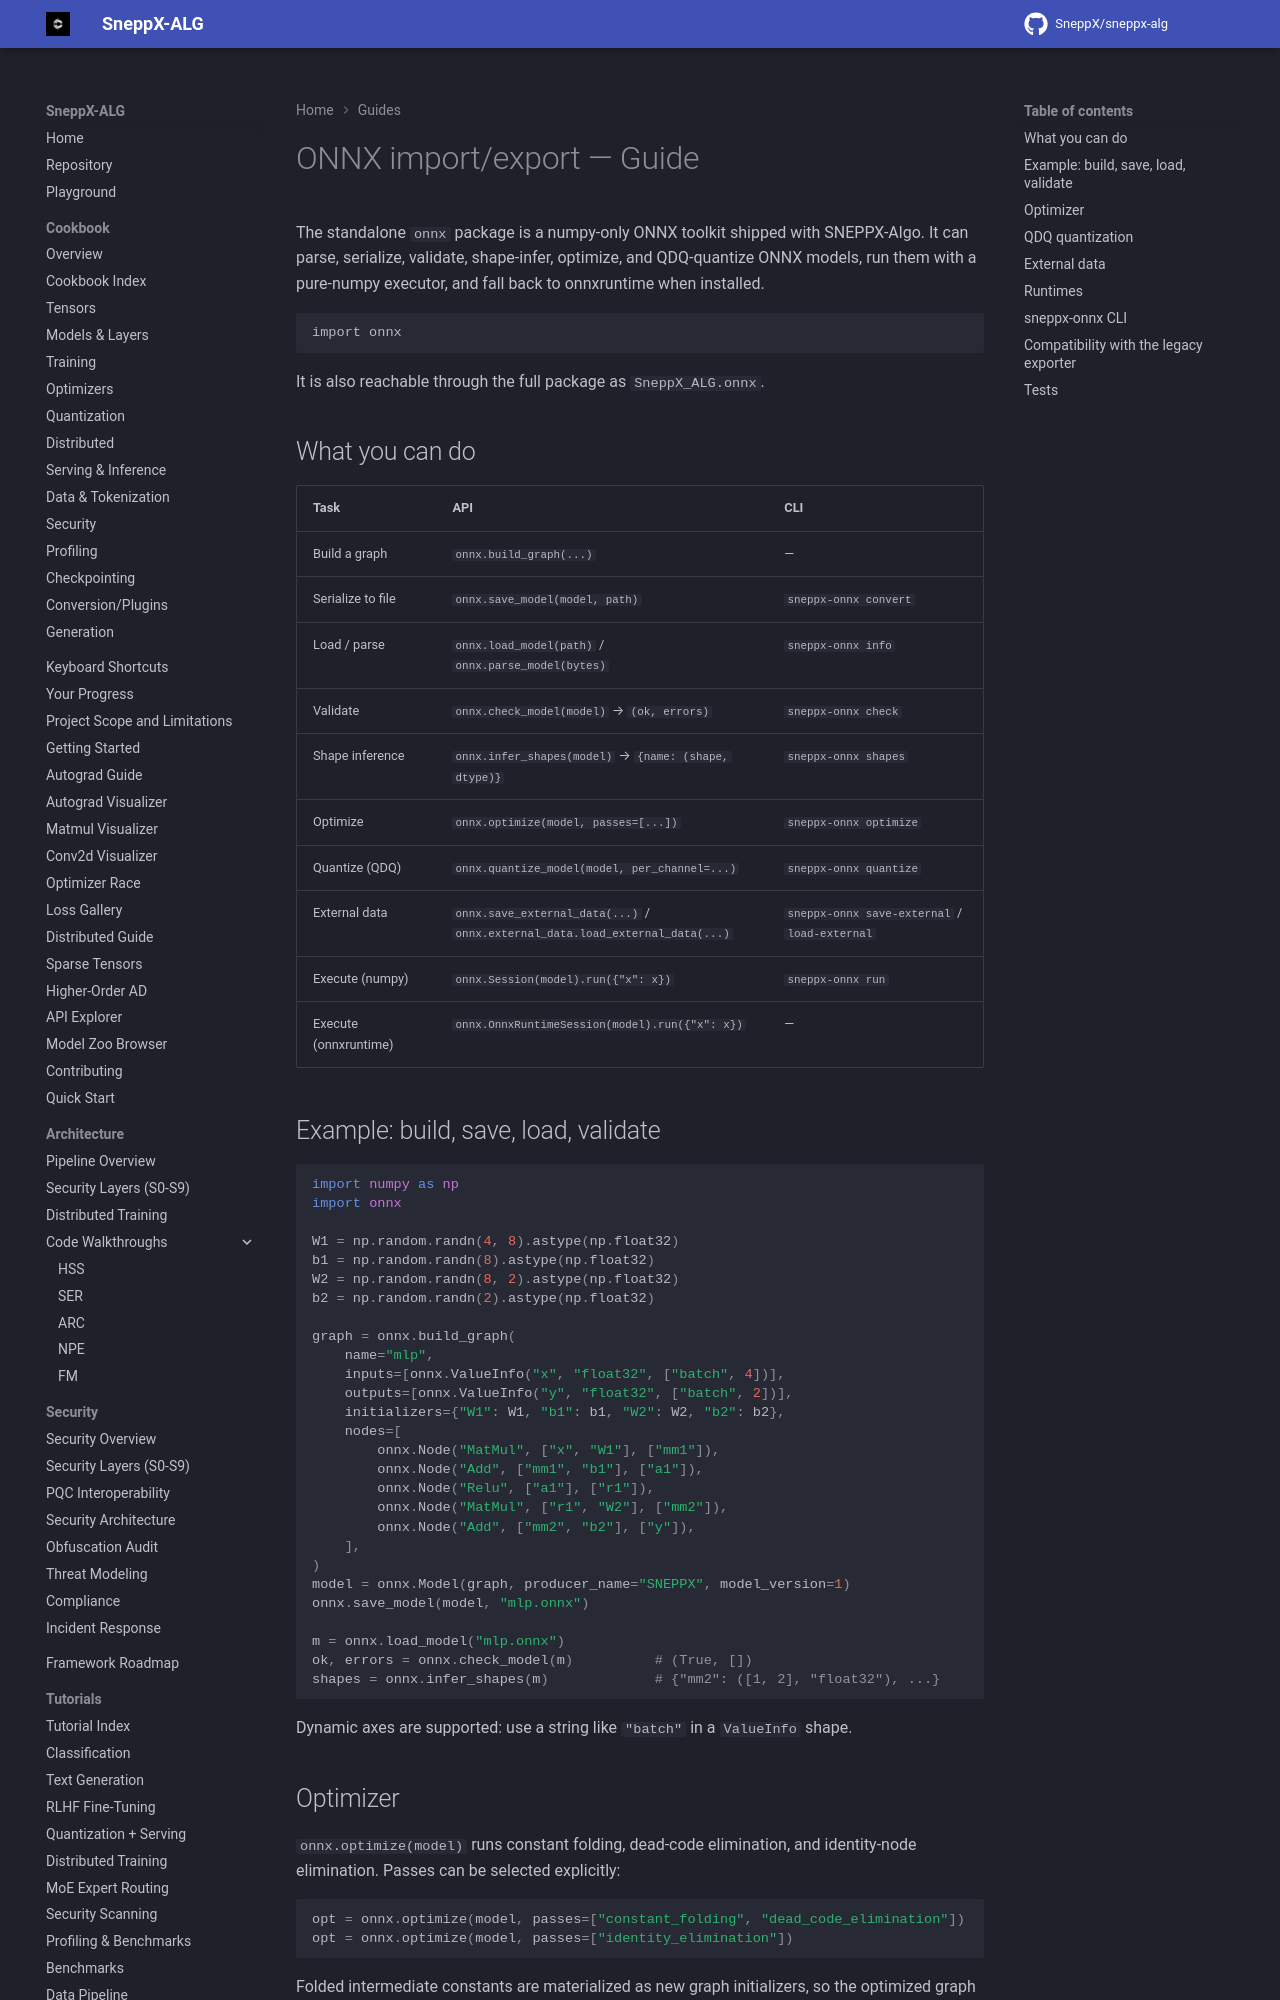

repository: SneppX/sneppx-alg · page: 1.5.2/guide/onnx/index.html · generator: mkdocs

---
description: "Import, export, validate and optimize ONNX models with the NumPy-only ONNX toolkit that ships with SneppX-ALG."
---

# ONNX import/export — Guide

The standalone `onnx` package is a numpy-only ONNX toolkit shipped with SNEPPX-Algo.
It can parse, serialize, validate, shape-infer, optimize, and QDQ-quantize ONNX
models, run them with a pure-numpy executor, and fall back to onnxruntime when
installed.

```
import onnx
```

It is also reachable through the full package as `SneppX_ALG.onnx`.

## What you can do

| Task | API | CLI |
|------|-----|-----|
| Build a graph | `onnx.build_graph(...)` | — |
| Serialize to file | `onnx.save_model(model, path)` | `sneppx-onnx convert` |
| Load / parse | `onnx.load_model(path)` / `onnx.parse_model(bytes)` | `sneppx-onnx info` |
| Validate | `onnx.check_model(model)` → `(ok, errors)` | `sneppx-onnx check` |
| Shape inference | `onnx.infer_shapes(model)` → `{name: (shape, dtype)}` | `sneppx-onnx shapes` |
| Optimize | `onnx.optimize(model, passes=[...])` | `sneppx-onnx optimize` |
| Quantize (QDQ) | `onnx.quantize_model(model, per_channel=...)` | `sneppx-onnx quantize` |
| External data | `onnx.save_external_data(...)` / `onnx.external_data.load_external_data(...)` | `sneppx-onnx save-external` / `load-external` |
| Execute (numpy) | `onnx.Session(model).run({"x": x})` | `sneppx-onnx run` |
| Execute (onnxruntime) | `onnx.OnnxRuntimeSession(model).run({"x": x})` | — |

## Example: build, save, load, validate

```python
import numpy as np
import onnx

W1 = np.random.randn(4, 8).astype(np.float32)
b1 = np.random.randn(8).astype(np.float32)
W2 = np.random.randn(8, 2).astype(np.float32)
b2 = np.random.randn(2).astype(np.float32)

graph = onnx.build_graph(
    name="mlp",
    inputs=[onnx.ValueInfo("x", "float32", ["batch", 4])],
    outputs=[onnx.ValueInfo("y", "float32", ["batch", 2])],
    initializers={"W1": W1, "b1": b1, "W2": W2, "b2": b2},
    nodes=[
        onnx.Node("MatMul", ["x", "W1"], ["mm1"]),
        onnx.Node("Add", ["mm1", "b1"], ["a1"]),
        onnx.Node("Relu", ["a1"], ["r1"]),
        onnx.Node("MatMul", ["r1", "W2"], ["mm2"]),
        onnx.Node("Add", ["mm2", "b2"], ["y"]),
    ],
)
model = onnx.Model(graph, producer_name="SNEPPX", model_version=1)
onnx.save_model(model, "mlp.onnx")

m = onnx.load_model("mlp.onnx")
ok, errors = onnx.check_model(m)          # (True, [])
shapes = onnx.infer_shapes(m)             # {"mm2": ([1, 2], "float32"), ...}
```

Dynamic axes are supported: use a string like `"batch"` in a `ValueInfo` shape.
